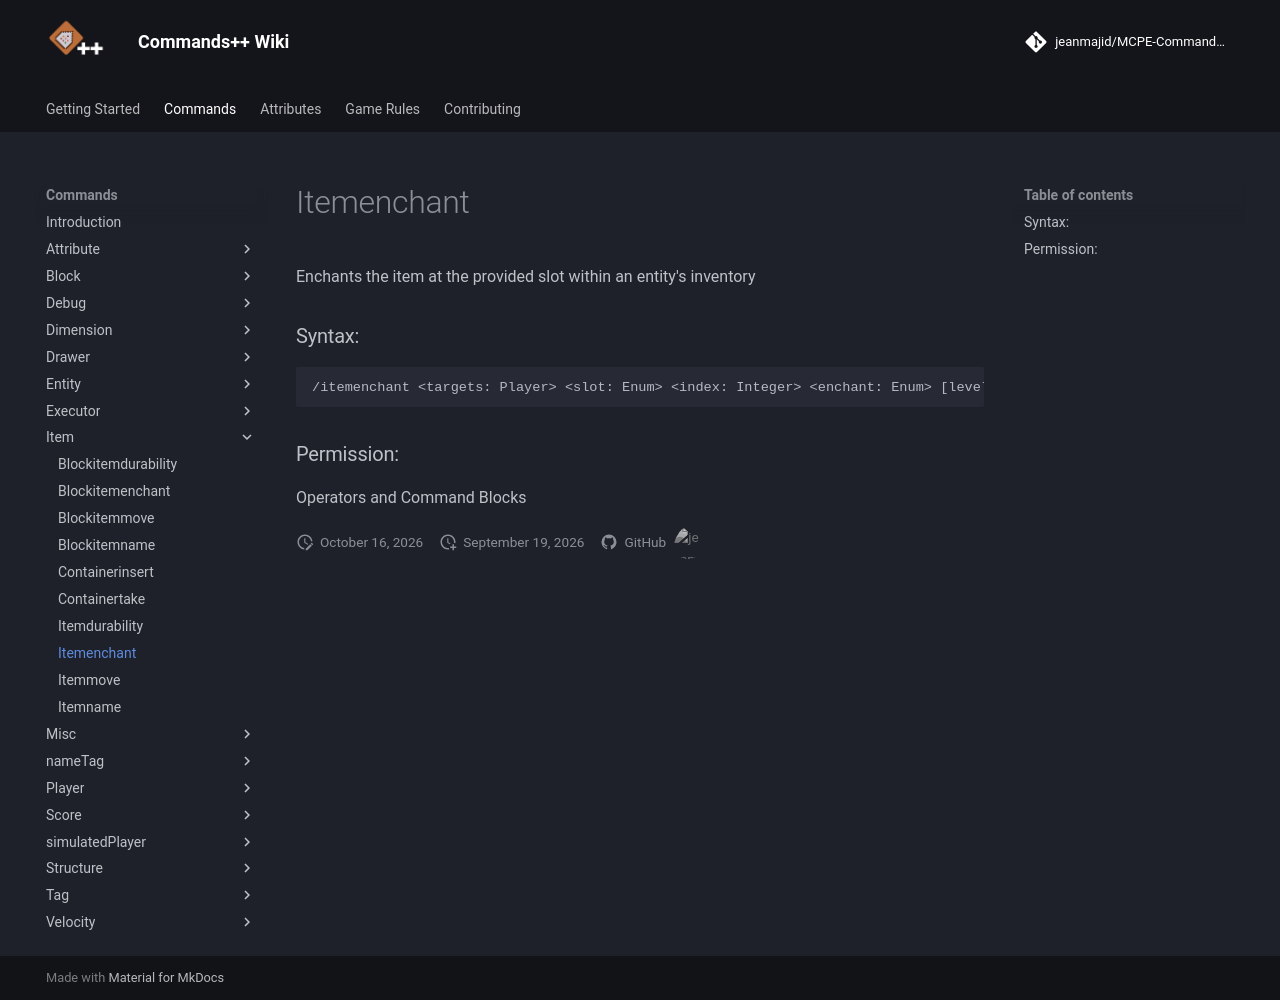

repository: jeanmajid/MCPE-Commands-plus-plus · page: commands/item/itemenchant/index.html · generator: mkdocs

<!-- AUTO GENERATED DO NOT TOUCH ANYTHING UNDERNEATH -->

Enchants the item at the provided slot within an entity's inventory

### Syntax:

```
/itemenchant <targets: Player> <slot: Enum> <index: Integer> <enchant: Enum> [level: Integer]
```

### Permission:

Operators and Command Blocks

<!-- AUTO GENERATED DO NOT TOUCH ANYTHING ABOVE -->
